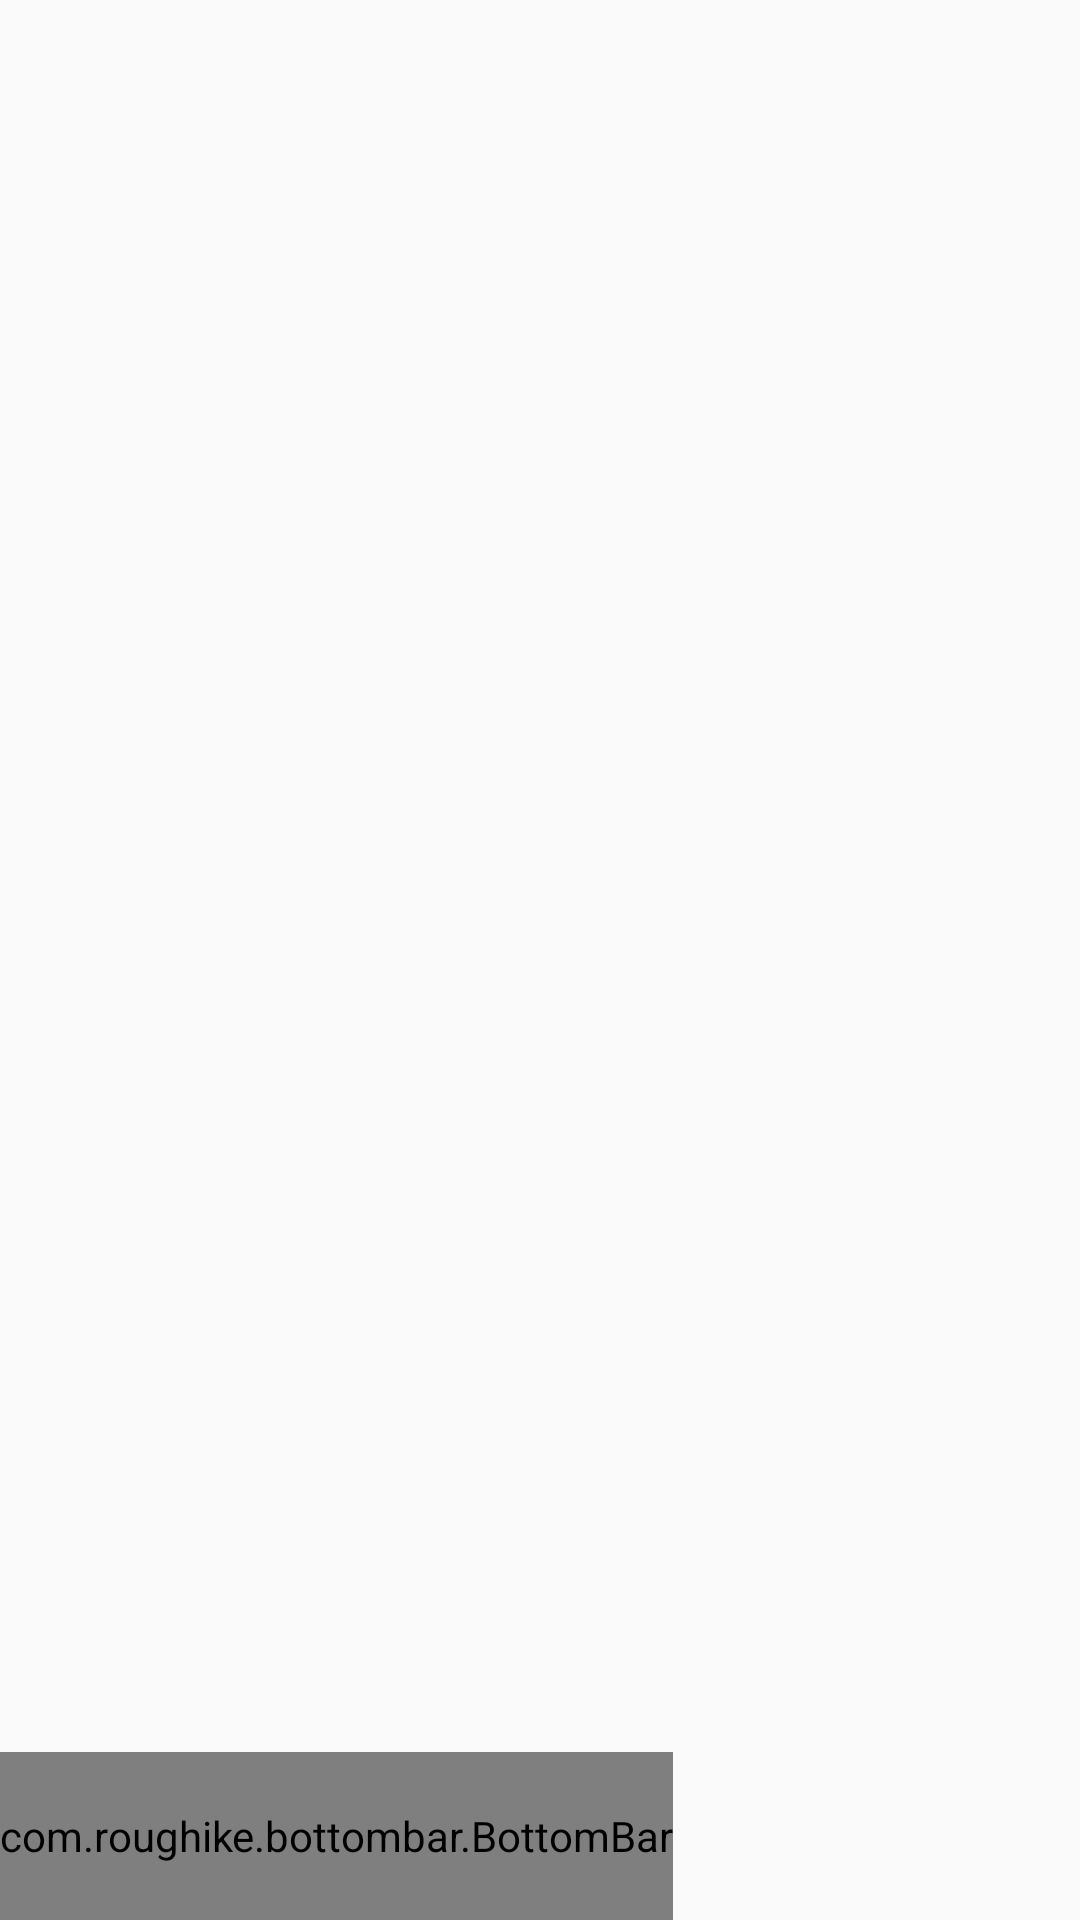

Reconstruct the res/layout file that produces this screen, plus the resources it refers to.
<!-- AndroidManifest.xml: application theme AppTheme -->
<!-- res/layout/activity_add_photos.xml -->
<?xml version="1.0" encoding="utf-8"?>
<RelativeLayout xmlns:android="http://schemas.android.com/apk/res/android"
    android:layout_width="match_parent"
    android:layout_height="match_parent"
    xmlns:app="http://schemas.android.com/apk/res-auto">


    <view
        android:id="@+id/bottomBar"
        class="com.roughike.bottombar.BottomBar"
        id="@+id/view"
        layout_alignParentBottom="true"
        layout_alignParentStart="true"
        android:layout_width="wrap_content"
        android:layout_height="56dp"
        android:layout_alignParentBottom="true"
        android:layout_alignParentStart="true"
        app:bb_behavior="shifting|underNavbar"
        app:bb_tabXmlResource="@xml/bottombar_tabs_color_changing" />

    <TextView
        android:id="@+id/messageViewAdd"
        android:layout_width="wrap_content"
        android:layout_height="wrap_content"
        android:layout_alignParentTop="true"
        android:layout_marginEnd="87dp"
        android:layout_marginTop="126dp"
        android:layout_toStartOf="@+id/bottomBar"
        android:text="TextView" />

</RelativeLayout>
<!-- resources referenced by this layout -->
<resources>
  <style name="AppTheme" parent="Theme.AppCompat.Light">
          
          <item name="windowNoTitle">true</item>
          <item name="windowActionBar">false</item>
          <item name="android:windowFullscreen">true</item>
          <item name="android:windowContentOverlay">@null</item>
      </style>
</resources>
